Run: headless pygame with SDL's dummy video driver; simulated clock (each Clock.tick advances the game by its frame time, no real sleeping); random seed 0; keys injected as events and as key.get_pressed() state; no mouse input.
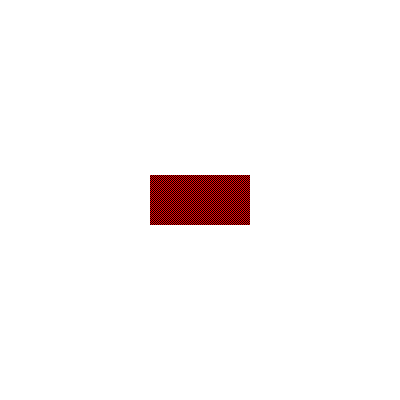
Frame 1 of 4 · flips 1–60 · no input
Frame 2 of 4 · flips 61–180 · tapped SPACE, RETURN · held RIGHT (→), D · screen unchanged from frame 1, image omitted
Frame 3 of 4 · flips 181–300 · held DOWN (↓), S · screen unchanged from frame 2, image omitted
Frame 4 of 4 · flips 301–420 · held LEFT (←), A, UP (↑), W · screen unchanged from frame 3, image omitted

The pygame program that drew these frames:

import pygame
import sys
from pygame.locals import QUIT
pygame.init()
DISPLAYSURF = pygame.display.set_mode((400, 400))
pygame.display.set_caption('Reflexão de Objeto')
white = (255, 255, 255)
red = (255, 0, 0)
black = (0, 0, 0)
reflection_point = (200, 200)
width, height = 100, 50
reflect_x = False
while True:
    for event in pygame.event.get():
        if event.type == QUIT:
            pygame.quit()
            sys.exit()
    DISPLAYSURF.fill(white)
    x1 = reflection_point[0] - width / 2
    y1 = reflection_point[1] - height / 2
    x2 = reflection_point[0] + width / 2
    y2 = reflection_point[1] - height / 2
    x3 = reflection_point[0] + width / 2
    y3 = reflection_point[1] + height / 2
    x4 = reflection_point[0] - width / 2
    y4 = reflection_point[1] + height / 2
    if reflect_x:
        x1 = 2 * reflection_point[0] - x1
        x2 = 2 * reflection_point[0] - x2
        x3 = 2 * reflection_point[0] - x3
        x4 = 2 * reflection_point[0] - x4
    for i in range(int(width)):
        for j in range(int(height)):
            if (i + j) % 2 == 0:
                pygame.draw.rect(DISPLAYSURF, red, (x1 + i, y1 + j, 1, 1))
            else:
                pygame.draw.rect(DISPLAYSURF, black, (x1 + i, y1 + j, 1, 1))
    pygame.display.update()
    keys = pygame.key.get_pressed()
    if keys[pygame.K_r]:
        reflect_x = not reflect_x
